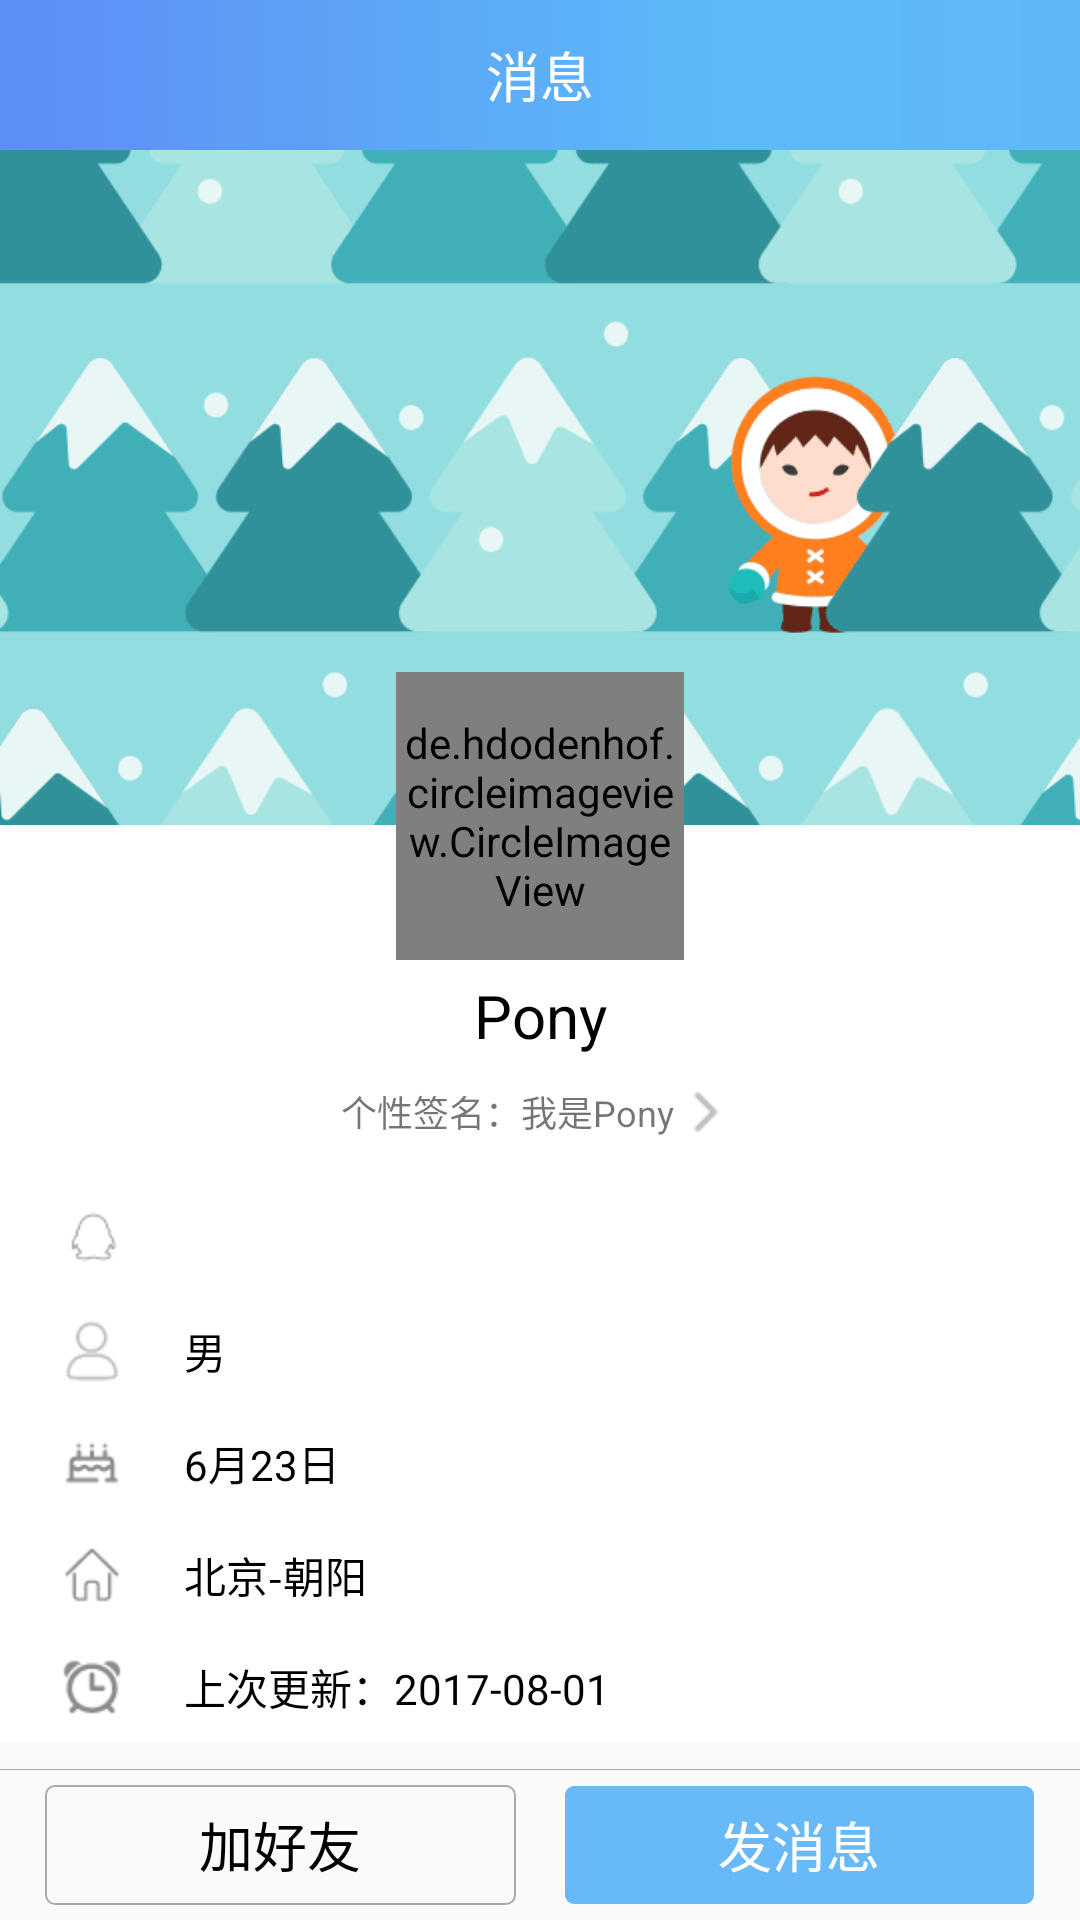

Android layout source for this screen:
<!-- AndroidManifest.xml: application theme AppTheme -->
<!-- res/layout/activity_userinfo.xml -->
<?xml version="1.0" encoding="utf-8"?>
<LinearLayout xmlns:android="http://schemas.android.com/apk/res/android"
    android:layout_width="match_parent"
    xmlns:app="http://schemas.android.com/apk/res-auto"
    android:fitsSystemWindows="true"
    android:layout_height="match_parent"
    android:orientation="vertical">

    <RelativeLayout
        android:layout_width="match_parent"
        android:layout_height="0dp"
        android:layout_weight="1">

        <ScrollView
            android:id="@+id/userinfo_scroll"
            android:layout_width="match_parent"
            android:layout_height="match_parent">
            <LinearLayout
                android:background="@color/white"
                android:layout_width="match_parent"
                android:layout_height="match_parent"
                android:gravity="center_horizontal"
                android:orientation="vertical">
            <RelativeLayout
                android:layout_width="match_parent"
                android:layout_height="325dp"
                android:paddingBottom="5dp">
                <ImageView
                    android:layout_width="match_parent"
                    android:layout_height="275dp"
                    android:scaleType="fitXY"
                    android:src="@mipmap/userinfo_bg"/>

                <de.hdodenhof.circleimageview.CircleImageView
                    android:id="@+id/userinfo_avatar"
                    android:layout_width="96dp"
                    android:layout_height="96dp"
                    app:civ_border_color="@color/white"
                    app:civ_border_width="2dp"
                    android:layout_alignParentBottom="true"
                    android:layout_centerHorizontal="true"
                    android:src="@mipmap/icon_user"/>
            </RelativeLayout>
            <TextView
                android:id="@+id/userinfo_nikename"
                android:layout_width="match_parent"
                android:layout_height="wrap_content"
                android:gravity="center_horizontal"
                android:paddingBottom="5dp"
                android:text="Pony"
                android:textSize="20sp"
                android:textColor="@android:color/black"/>
            <TextView
                android:id="@+id/userinfo_signature"
                android:layout_width="wrap_content"
                android:layout_height="wrap_content"
                android:gravity="center"
                android:text="个性签名：我是Pony"
                android:maxLines="3"
                android:paddingLeft="30dp"
                android:paddingRight="30dp"
                android:paddingBottom="3dp"
                android:paddingTop="3dp"
                android:textSize="12sp"
                android:drawableRight="@mipmap/icon_right" />
            
                <TextView
                    android:id="@+id/userinfo_username"
                    android:layout_marginTop="10dp"
                    android:layout_width="match_parent"
                    android:layout_height="wrap_content"
                    android:paddingLeft="20dp"
                    android:paddingTop="8dp"
                    android:gravity="center_vertical"
                    android:paddingBottom="8dp"
                    android:textSize="14sp"
                    android:drawablePadding="20dp"
                    android:text=""
                    android:textColor="@android:color/black"
                    android:drawableLeft="@mipmap/icon_qq"/>

                <TextView
                    android:id="@+id/userinfo_gender"
                    android:layout_width="match_parent"
                    android:layout_height="wrap_content"
                    android:paddingLeft="20dp"
                    android:paddingTop="8dp"
                    android:gravity="center_vertical"
                    android:paddingBottom="8dp"
                    android:textSize="14sp"
                    android:drawablePadding="20dp"
                    android:text="男"
                    android:textColor="@android:color/black"
                    android:drawableLeft="@mipmap/icon_tab_im_gray"/>

                <TextView
                    android:id="@+id/userinfo_birthday"
                    android:layout_width="match_parent"
                    android:layout_height="wrap_content"
                    android:paddingLeft="20dp"
                    android:paddingTop="8dp"
                    android:gravity="center_vertical"
                    android:paddingBottom="8dp"
                    android:textSize="14sp"
                    android:drawablePadding="20dp"
                    android:text="6月23日"
                    android:textColor="@android:color/black"
                    android:drawableLeft="@mipmap/icon_birthday"/>

                <TextView
                    android:id="@+id/userinfo_region"
                    android:layout_width="match_parent"
                    android:layout_height="wrap_content"
                    android:paddingLeft="20dp"
                    android:paddingTop="8dp"
                    android:gravity="center_vertical"
                    android:paddingBottom="8dp"
                    android:textSize="14sp"
                    android:drawablePadding="20dp"
                    android:text="北京-朝阳"
                    android:textColor="@android:color/black"
                    android:drawableLeft="@mipmap/icon_address"/>

                <TextView
                    android:id="@+id/userinfo_mtime"
                    android:layout_width="match_parent"
                    android:layout_height="wrap_content"
                    android:paddingLeft="20dp"
                    android:paddingTop="8dp"
                    android:gravity="center_vertical"
                    android:paddingBottom="8dp"
                    android:textSize="14sp"
                    android:drawablePadding="20dp"
                    android:text="上次更新：2017-08-01"
                    android:textColor="@android:color/black"
                    android:drawableLeft="@mipmap/icon_time"/>

                <ImageView
                    android:id="@+id/userinfo_fill"
                    android:layout_width="match_parent"
                    android:layout_height="wrap_content"
                    android:visibility="gone"
                    android:scaleType="fitXY"/>
            </LinearLayout>
        </ScrollView>
        <include layout="@layout/title_bar" />
    </RelativeLayout>

    <View
        android:layout_width="match_parent"
        android:layout_height="0.1dp"
        android:background="@android:color/darker_gray" />
    <include layout="@layout/bottom_bar"/>
</LinearLayout>
<!-- res/layout/title_bar.xml (included above) -->
<?xml version="1.0" encoding="utf-8"?>
<LinearLayout xmlns:android="http://schemas.android.com/apk/res/android"
    android:id="@+id/title"
    android:layout_width="match_parent"
    android:layout_height="50dp"
    android:orientation="horizontal">

    <LinearLayout
        android:id="@+id/title_bar_left"
        android:layout_width="0dp"
        android:layout_height="match_parent"
        android:layout_weight="2"
        android:background="@drawable/shape_titlebar"
        android:orientation="horizontal">

        <RelativeLayout
            android:layout_width="0dp"
            android:layout_height="match_parent"
            android:layout_weight="1">

            <ImageView
                android:paddingLeft="10dp"
                android:id="@+id/title_bar_back"
                android:layout_width="50dp"
                android:layout_height="wrap_content"
                android:paddingBottom="7dp"
                android:paddingTop="7dp"
                android:layout_centerVertical="true"
                android:src="@mipmap/icon_user" />
        </RelativeLayout>

        <RelativeLayout
            android:layout_width="0dp"
            android:layout_height="match_parent"
            android:layout_weight="1">

            <TextView
                android:id="@+id/title_bar_title"
                android:layout_width="match_parent"
                android:layout_height="match_parent"
                android:layout_alignParentEnd="true"
                android:layout_alignParentRight="true"
                android:layout_alignParentTop="true"
                android:gravity="center"
                android:text="消息"
                android:textColor="@android:color/white"
                android:textSize="18sp" />
        </RelativeLayout>
    </LinearLayout>

    <RelativeLayout
        android:id="@+id/title_bar_right"
        android:layout_width="0dp"
        android:layout_height="match_parent"
        android:layout_weight="1"
        android:background="@drawable/shape_titlebar2">

        <TextView
            android:id="@+id/title_options_tv"
            android:layout_width="wrap_content"
            android:layout_height="match_parent"
            android:layout_alignParentEnd="true"
            android:layout_alignParentRight="true"
            android:layout_alignParentTop="true"
            android:gravity="center"
            android:paddingBottom="8dp"
            android:paddingLeft="15dp"
            android:paddingRight="15dp"
            android:paddingTop="8dp"
            android:text="选项"
            android:textColor="@android:color/white"
            android:textSize="16sp"
            android:visibility="gone" />

        <ImageView
            android:id="@+id/title_options_img"
            android:layout_width="wrap_content"
            android:layout_height="match_parent"
            android:layout_alignParentEnd="true"
            android:layout_alignParentRight="true"
            android:layout_alignParentTop="true"
            android:visibility="gone"
            android:gravity="center"
            android:paddingBottom="8dp"
            android:paddingLeft="15dp"
            android:paddingRight="15dp"
            android:paddingTop="8dp"
            android:src="@mipmap/bar_options" />
    </RelativeLayout>
</LinearLayout>
<!-- res/layout/bottom_bar.xml (included above) -->
<?xml version="1.0" encoding="utf-8"?>
<LinearLayout xmlns:android="http://schemas.android.com/apk/res/android"
android:layout_width="match_parent"
android:layout_height="50dp"
android:orientation="horizontal">

<RelativeLayout
    android:id="@+id/bottom_bar_left"
    android:layout_width="0dp"
    android:layout_height="match_parent"
    android:layout_weight="1"
    android:gravity="center"
    android:paddingBottom="5dp"
    android:paddingLeft="15dp"
    android:paddingRight="8dp"
    android:paddingTop="5dp">

    <TextView
        android:id="@+id/bottom_bar_tv1"
        android:layout_width="match_parent"
        android:layout_height="match_parent"
        android:background="@drawable/shape_button_lines"
        android:gravity="center"
        android:text="加好友"
        android:textColor="@android:color/black"
        android:textSize="18sp" />
</RelativeLayout>

<RelativeLayout
    android:id="@+id/bottom_bar_right"
    android:layout_width="0dp"
    android:layout_height="match_parent"
    android:layout_weight="1"
    android:gravity="center"
    android:paddingBottom="5dp"
    android:paddingLeft="8dp"
    android:paddingRight="15dp"
    android:paddingTop="5dp">

    <TextView
        android:id="@+id/bottom_bar_tv2"
        android:layout_width="match_parent"
        android:layout_height="match_parent"
        android:background="@drawable/shape_button_lines2"
        android:gravity="center"
        android:text="发消息"
        android:textColor="@android:color/white"
        android:textSize="18sp" />
</RelativeLayout>
</LinearLayout>
<!-- resources referenced by this layout -->
<resources>
  <color name="white">#FFFFFF</color>
  <!-- drawable shape_button_lines (drawable) -->
  <?xml version="1.0" encoding="utf-8"?>
      <shape xmlns:android="http://schemas.android.com/apk/res/android">
  
          <solid android:color="#00000000" />
          <stroke
              android:width="0.5dp"
              android:color="@android:color/darker_gray" />
          <corners android:radius="3dp" />
  
      </shape>
  <!-- drawable shape_button_lines2 (drawable) -->
  <?xml version="1.0" encoding="utf-8"?>
  <shape xmlns:android="http://schemas.android.com/apk/res/android">
  
      <solid android:color="@color/colorTheme" />
      <stroke
          android:width="0.5dp"
          android:color="#00000000"/>
      <corners android:radius="3dp" />
  
  </shape>
  <!-- drawable shape_titlebar (drawable) -->
  <?xml version="1.0" encoding="utf-8"?>
  <shape xmlns:android="http://schemas.android.com/apk/res/android">
      <gradient
          android:startColor="@color/color_shape_start"
          android:endColor="@color/color_shape_right"
          android:type="linear" />
  </shape>
  <!-- drawable shape_titlebar2 (drawable) -->
  <?xml version="1.0" encoding="utf-8"?>
  <shape xmlns:android="http://schemas.android.com/apk/res/android">
      <gradient
  
          android:startColor="@color/color_shape_right"
          android:endColor="@color/color_shape_end"
          android:type="linear" />
  </shape>
  <!-- mipmap bar_options: png bitmap (mipmap-hdpi, 240 bytes) -->
  <!-- mipmap icon_address: png bitmap (mipmap-hdpi, 558 bytes) -->
  <!-- mipmap icon_birthday: png bitmap (mipmap-hdpi, 665 bytes) -->
  <!-- mipmap icon_qq: png bitmap (mipmap-hdpi, 646 bytes) -->
  <!-- mipmap icon_right: png bitmap (mipmap-hdpi, 264 bytes) -->
  <!-- mipmap icon_tab_im_gray: png bitmap (mipmap-hdpi, 693 bytes) -->
  <!-- mipmap icon_time: png bitmap (mipmap-hdpi, 963 bytes) -->
  <!-- mipmap icon_user: png bitmap (drawable-hdpi, 3938 bytes) -->
  <!-- mipmap userinfo_bg: png bitmap (mipmap-hdpi, 30267 bytes) -->
  <style name="AppTheme" parent="Base.Theme.AppCompat.Light.DarkActionBar">
          
          <item name="colorPrimary">@color/color_shape_start</item>
          <item name="colorPrimaryDark">@color/color_shape_start</item>
          <item name="colorAccent">@color/color_shape_end</item>
          <item name="android:fitsSystemWindows">true</item>
          <item name="android:listDivider">@drawable/list_divider</item>
          <item name="android:windowNoTitle">true</item>
          
           
      </style>
  <color name="colorTheme">#68B9F8</color>
  <color name="color_shape_start">#5D8DF6</color>
  <color name="color_shape_right">#5CBAF7</color>
  <color name="color_shape_end">#60B7F8</color>
  <!-- drawable list_divider (drawable) -->
  <?xml version="1.0" encoding="utf-8"?>
  <selector xmlns:android="http://schemas.android.com/apk/res/android">
      <solid
          android:color="#00000000"/>
      <corners android:radius="4dp" />
  </selector>
</resources>
